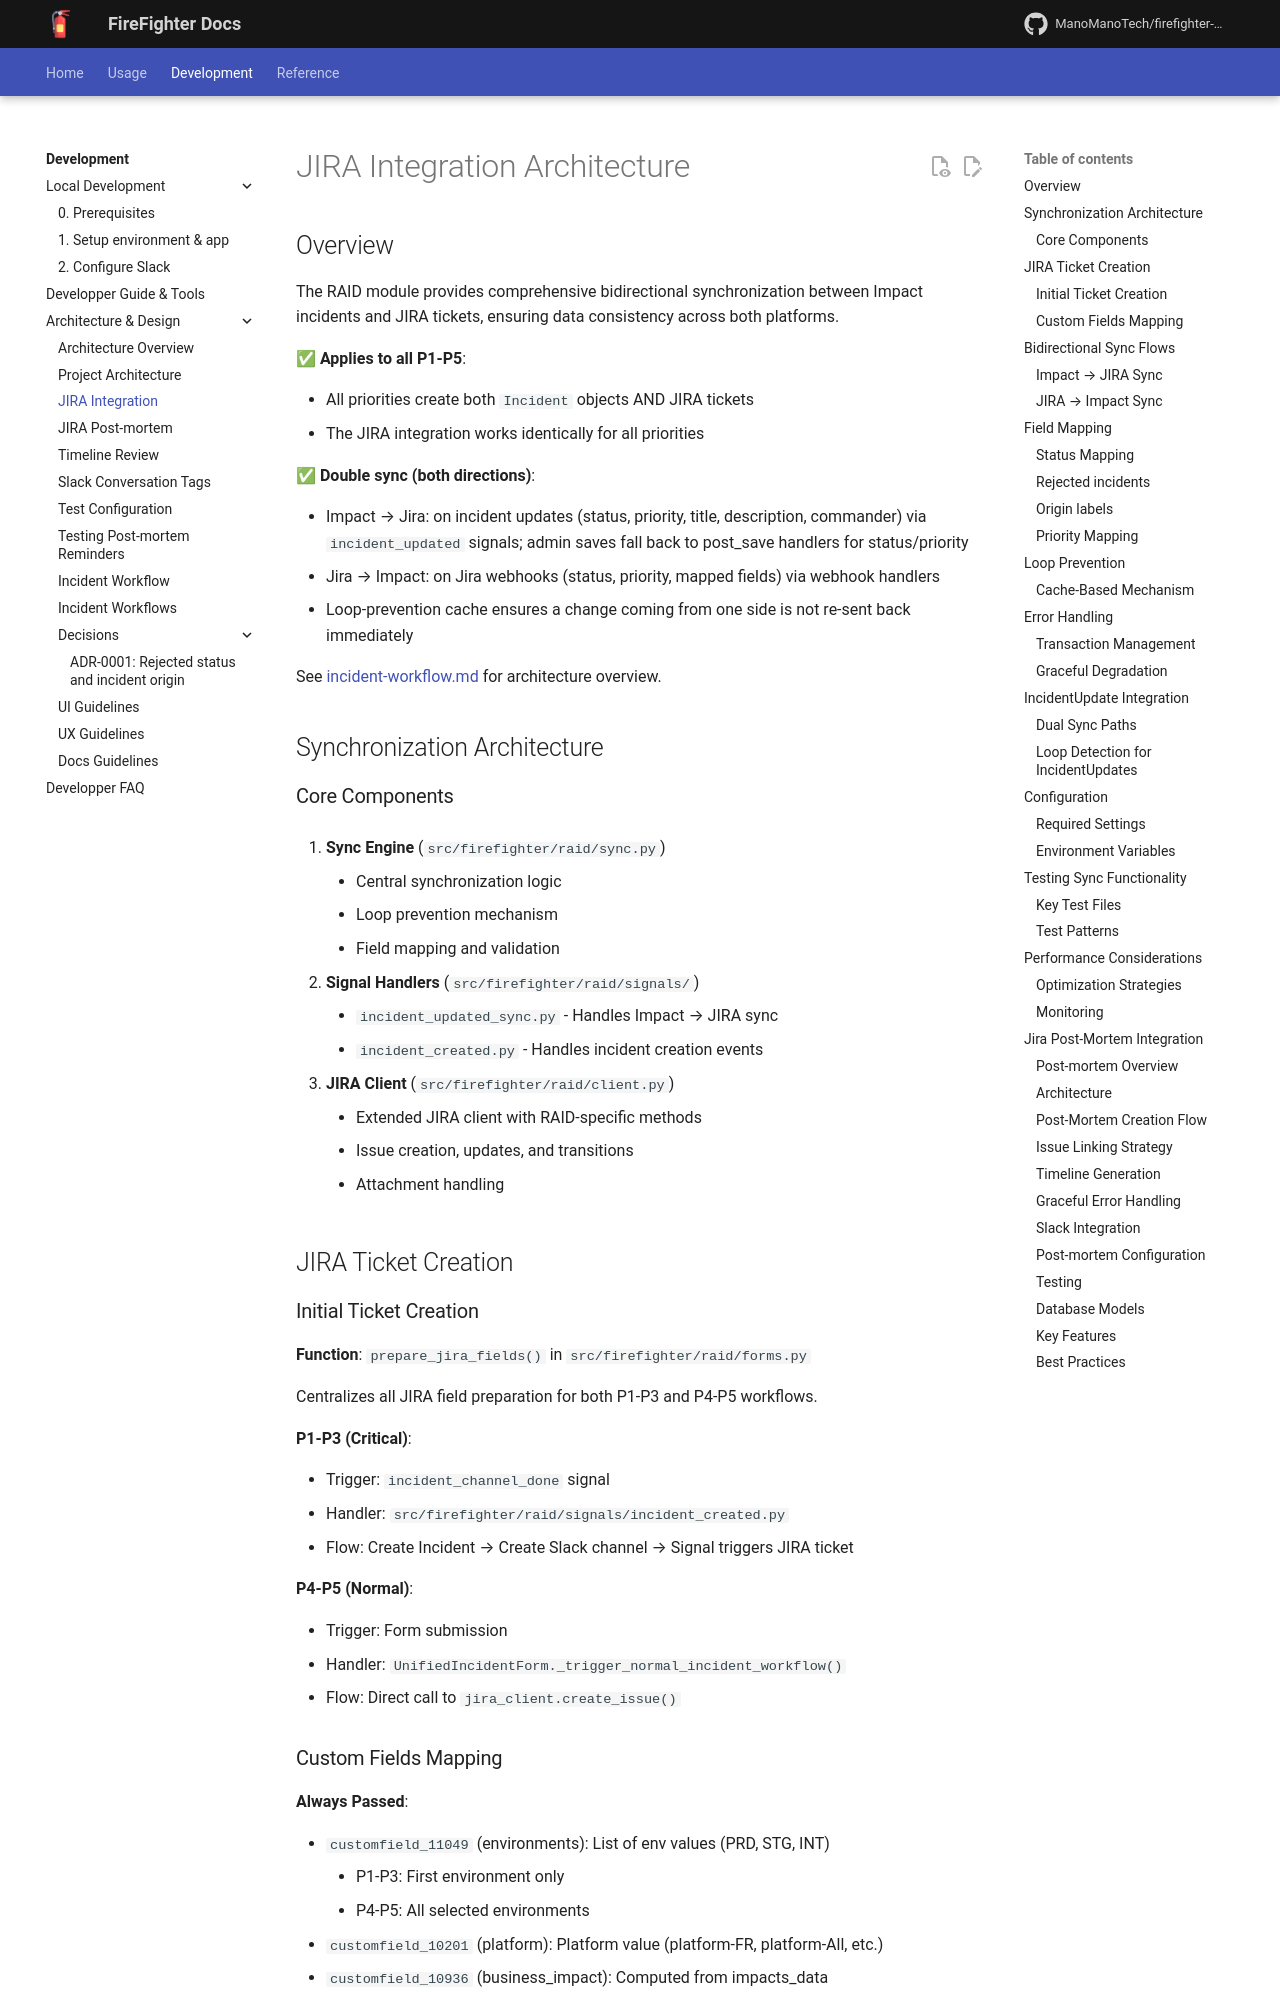

repository: ManoManoTech/firefighter-incident · page: dev/architecture/jira-integration/index.html · generator: mkdocs

# JIRA Integration Architecture

## Overview

The RAID module provides comprehensive bidirectional synchronization between Impact incidents and JIRA tickets, ensuring data consistency across both platforms.

✅ **Applies to all P1-P5**:

- All priorities create both `Incident` objects AND JIRA tickets
- The JIRA integration works identically for all priorities

✅ **Double sync (both directions)**:

- Impact → Jira: on incident updates (status, priority, title, description, commander) via `incident_updated` signals; admin saves fall back to post_save handlers for status/priority
- Jira → Impact: on Jira webhooks (status, priority, mapped fields) via webhook handlers
- Loop-prevention cache ensures a change coming from one side is not re-sent back immediately

See [incident-workflow.md](incident-workflow.md) for architecture overview.

## Synchronization Architecture

### Core Components

1. **Sync Engine** (`src/firefighter/raid/sync.py`)
   - Central synchronization logic
   - Loop prevention mechanism
   - Field mapping and validation

2. **Signal Handlers** (`src/firefighter/raid/signals/`)
   - `incident_updated_sync.py` - Handles Impact → JIRA sync
   - `incident_created.py` - Handles incident creation events

3. **JIRA Client** (`src/firefighter/raid/client.py`)
   - Extended JIRA client with RAID-specific methods
   - Issue creation, updates, and transitions
   - Attachment handling

## JIRA Ticket Creation

### Initial Ticket Creation

**Function**: `prepare_jira_fields()` in `src/firefighter/raid/forms.py`

Centralizes all JIRA field preparation for both P1-P3 and P4-P5 workflows.

**P1-P3 (Critical)**:

- Trigger: `incident_channel_done` signal
- Handler: `src/firefighter/raid/signals/incident_created.py`
- Flow: Create Incident → Create Slack channel → Signal triggers JIRA ticket

**P4-P5 (Normal)**:

- Trigger: Form submission
- Handler: `UnifiedIncidentForm._trigger_normal_incident_workflow()`
- Flow: Direct call to `jira_client.create_issue()`
